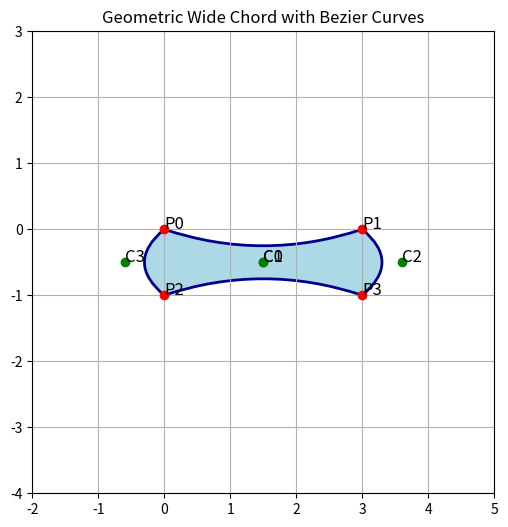

Write the Python code that produced this figure.
import matplotlib.pyplot as plt
from matplotlib.path import Path
import matplotlib.patches as patches
import numpy as np

# 定义主曲线的端点和控制点
# 外贝塞尔曲线（二次）
P0 = np.array([0, 0])    # 起点
C0 = np.array([1.5, -0.5])    # 控制点
P1 = np.array([3, 0])    # 终点

# 内贝塞尔曲线（二次）
P2 = np.array([0, -1])   # 起点
C1 = np.array([1.5, -0.5])   # 控制点
P3 = np.array([3, -1])   # 终点

# 计算闭合曲线的控制点（模拟圆弧连接）
def calculate_arc_controls(start, end, curvature=0.5):
    """计算近似圆弧的二次贝塞尔控制点"""
    mid = (start + end) / 2
    direction = end - start
    normal = np.array([-direction[1], direction[0]]) * curvature
    return mid + normal

# 闭合贝塞尔曲线的控制点（调整curvature参数控制曲率）
C2 = calculate_arc_controls(P1, P3, curvature=0.6)  # 上闭合曲线控制点
C3 = calculate_arc_controls(P2, P0, curvature=0.6) # 下闭合曲线控制点

# 构建路径
path = Path(
    vertices=[
        P0, C0, P1,        # 外曲线（二次贝塞尔）
        C2, P3,            # 上闭合曲线（二次贝塞尔）
        C1, P2,            # 内曲线（二次贝塞尔）
        C3, P0,            # 下闭合曲线（二次贝塞尔）
        P0                 # 闭合路径
    ],
    codes=[
        Path.MOVETO,
        Path.CURVE3,
        Path.CURVE3,
        Path.CURVE3,
        Path.CURVE3,
        Path.CURVE3,
        Path.CURVE3,
        Path.CURVE3,
        Path.CURVE3,
        Path.CLOSEPOLY
    ]
)

# 绘制图形
fig, ax = plt.subplots(figsize=(8, 6))
patch = patches.PathPatch(path, facecolor='lightblue', edgecolor='darkblue', lw=2)
ax.add_patch(patch)

# 绘制控制点和辅助线
for point, label in zip([P0, P1, P2, P3], ['P0', 'P1', 'P2', 'P3']):
    ax.plot(*point, 'ro')
    ax.text(*point, label, fontsize=12)
for cp, label in zip([C0, C1, C2, C3], ['C0', 'C1', 'C2', 'C3']):
    ax.plot(*cp, 'go')
    ax.text(*cp, label, fontsize=12)

ax.set_xlim(-2, 5)
ax.set_ylim(-4, 3)
ax.set_aspect('equal')
plt.grid(True)
plt.title('Geometric Wide Chord with Bezier Curves')
plt.show()
